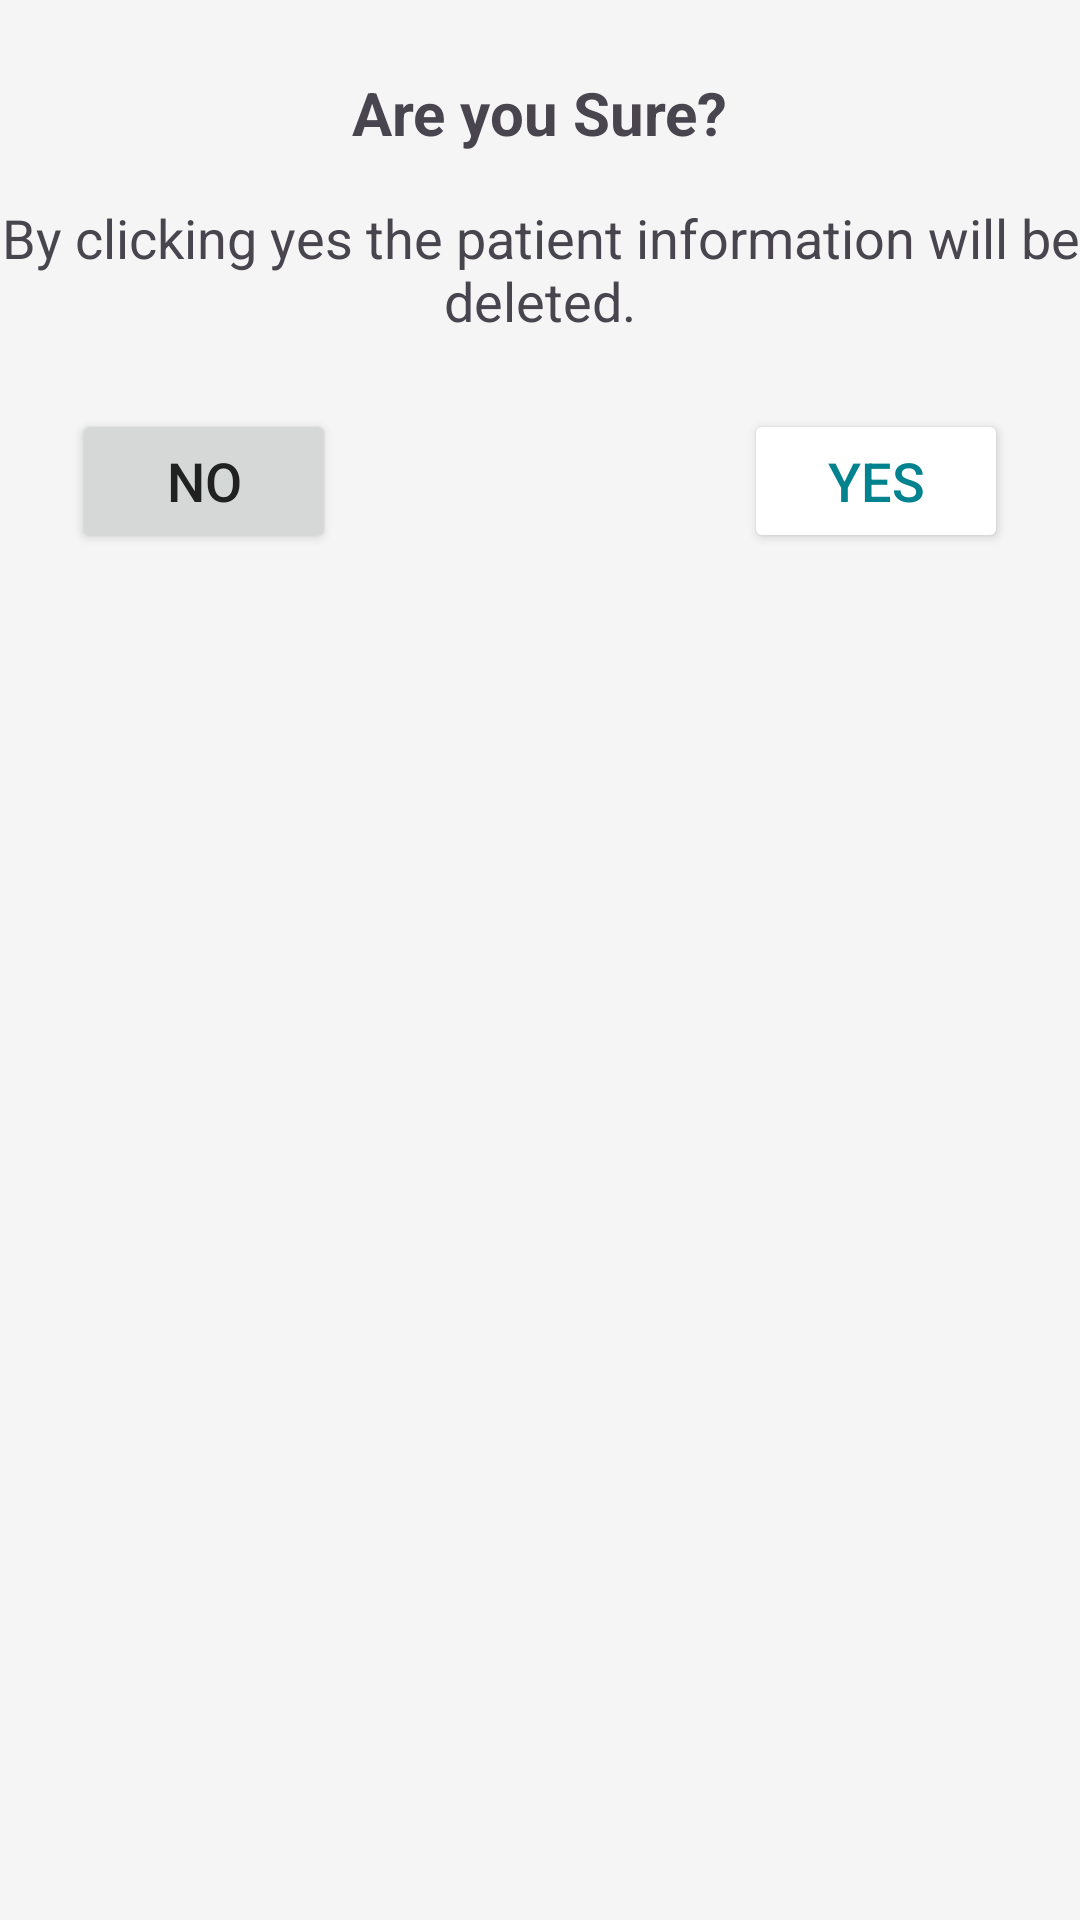

Layout XML and referenced resources for this Android screen:
<!-- AndroidManifest.xml: application theme Theme.DrsCareApp -->
<!-- res/layout/deleteconfirmation.xml -->
<?xml version="1.0" encoding="utf-8"?>
<RelativeLayout
    xmlns:android="http://schemas.android.com/apk/res/android"
    xmlns:app="http://schemas.android.com/apk/res-auto"
    xmlns:tools="http://schemas.android.com/tools"
    android:layout_width="match_parent"
    android:layout_height="match_parent"
    android:background="#F5F5F5">

    <TextView
        android:id="@+id/textView154"
        android:layout_width="wrap_content"
        android:layout_height="wrap_content"
        android:layout_marginTop="24dp"
        android:text="@string/are_you_sure"
        android:textSize="20sp"
        android:textStyle="bold"
        android:layout_centerHorizontal="true" />

    <TextView
        android:id="@+id/textView155"
        android:layout_width="wrap_content"
        android:layout_height="wrap_content"
        android:layout_marginTop="16dp"
        android:gravity="center"
        android:text="@string/by_clicking_yes_the_patient_information_will_be_deleted"
        android:textSize="18sp"
        android:layout_below="@+id/textView154"
        android:layout_centerHorizontal="true" />

    <Button
        android:id="@+id/button14"
        android:layout_width="wrap_content"
        android:layout_height="wrap_content"
        android:layout_marginEnd="24dp"
        android:layout_marginTop="24dp"
        android:backgroundTint="@color/white"
        android:text="@string/yes"
        android:textColor="#00838F"
        android:textSize="18sp"
        android:layout_below="@+id/textView155"
        android:layout_alignParentEnd="true" />

    <Button
        android:id="@+id/button15"
        android:layout_width="wrap_content"
        android:layout_height="wrap_content"
        android:layout_marginStart="24dp"
        android:layout_marginTop="24dp"
        android:text="@string/no"
        android:textColor="#212121"
        android:textSize="18sp"
        android:layout_below="@+id/textView155"
        android:layout_alignParentStart="true" />

</RelativeLayout>
<!-- resources referenced by this layout -->
<resources>
  <color name="white">#FFFFFFFF</color>
  <string name="are_you_sure">Are you Sure?</string>
  <string name="by_clicking_yes_the_patient_information_will_be_deleted">By clicking yes the patient information will be deleted.</string>
  <string name="no">No</string>
  <string name="yes">Yes</string>
  <style name="Theme.DrsCareApp" parent="Base.Theme.DrsCareApp" />
  <style name="Base.Theme.DrsCareApp" parent="Theme.Material3.DayNight.NoActionBar">
          
           <item name="colorPrimary">@color/my_primary</item>
          <item name="colorPrimaryVariant">@color/my_primary</item>
  
          
          <item name="colorSecondary">@color/my_secondary</item>
          <item name="colorSecondaryVariant">@color/my_secondary</item>
  
          
          <item name="android:statusBarColor">@color/white</item> --&gt;
      </style>
  <color name="my_primary">#0097A7</color>
  <color name="my_secondary">#D8D8DC</color>
</resources>
